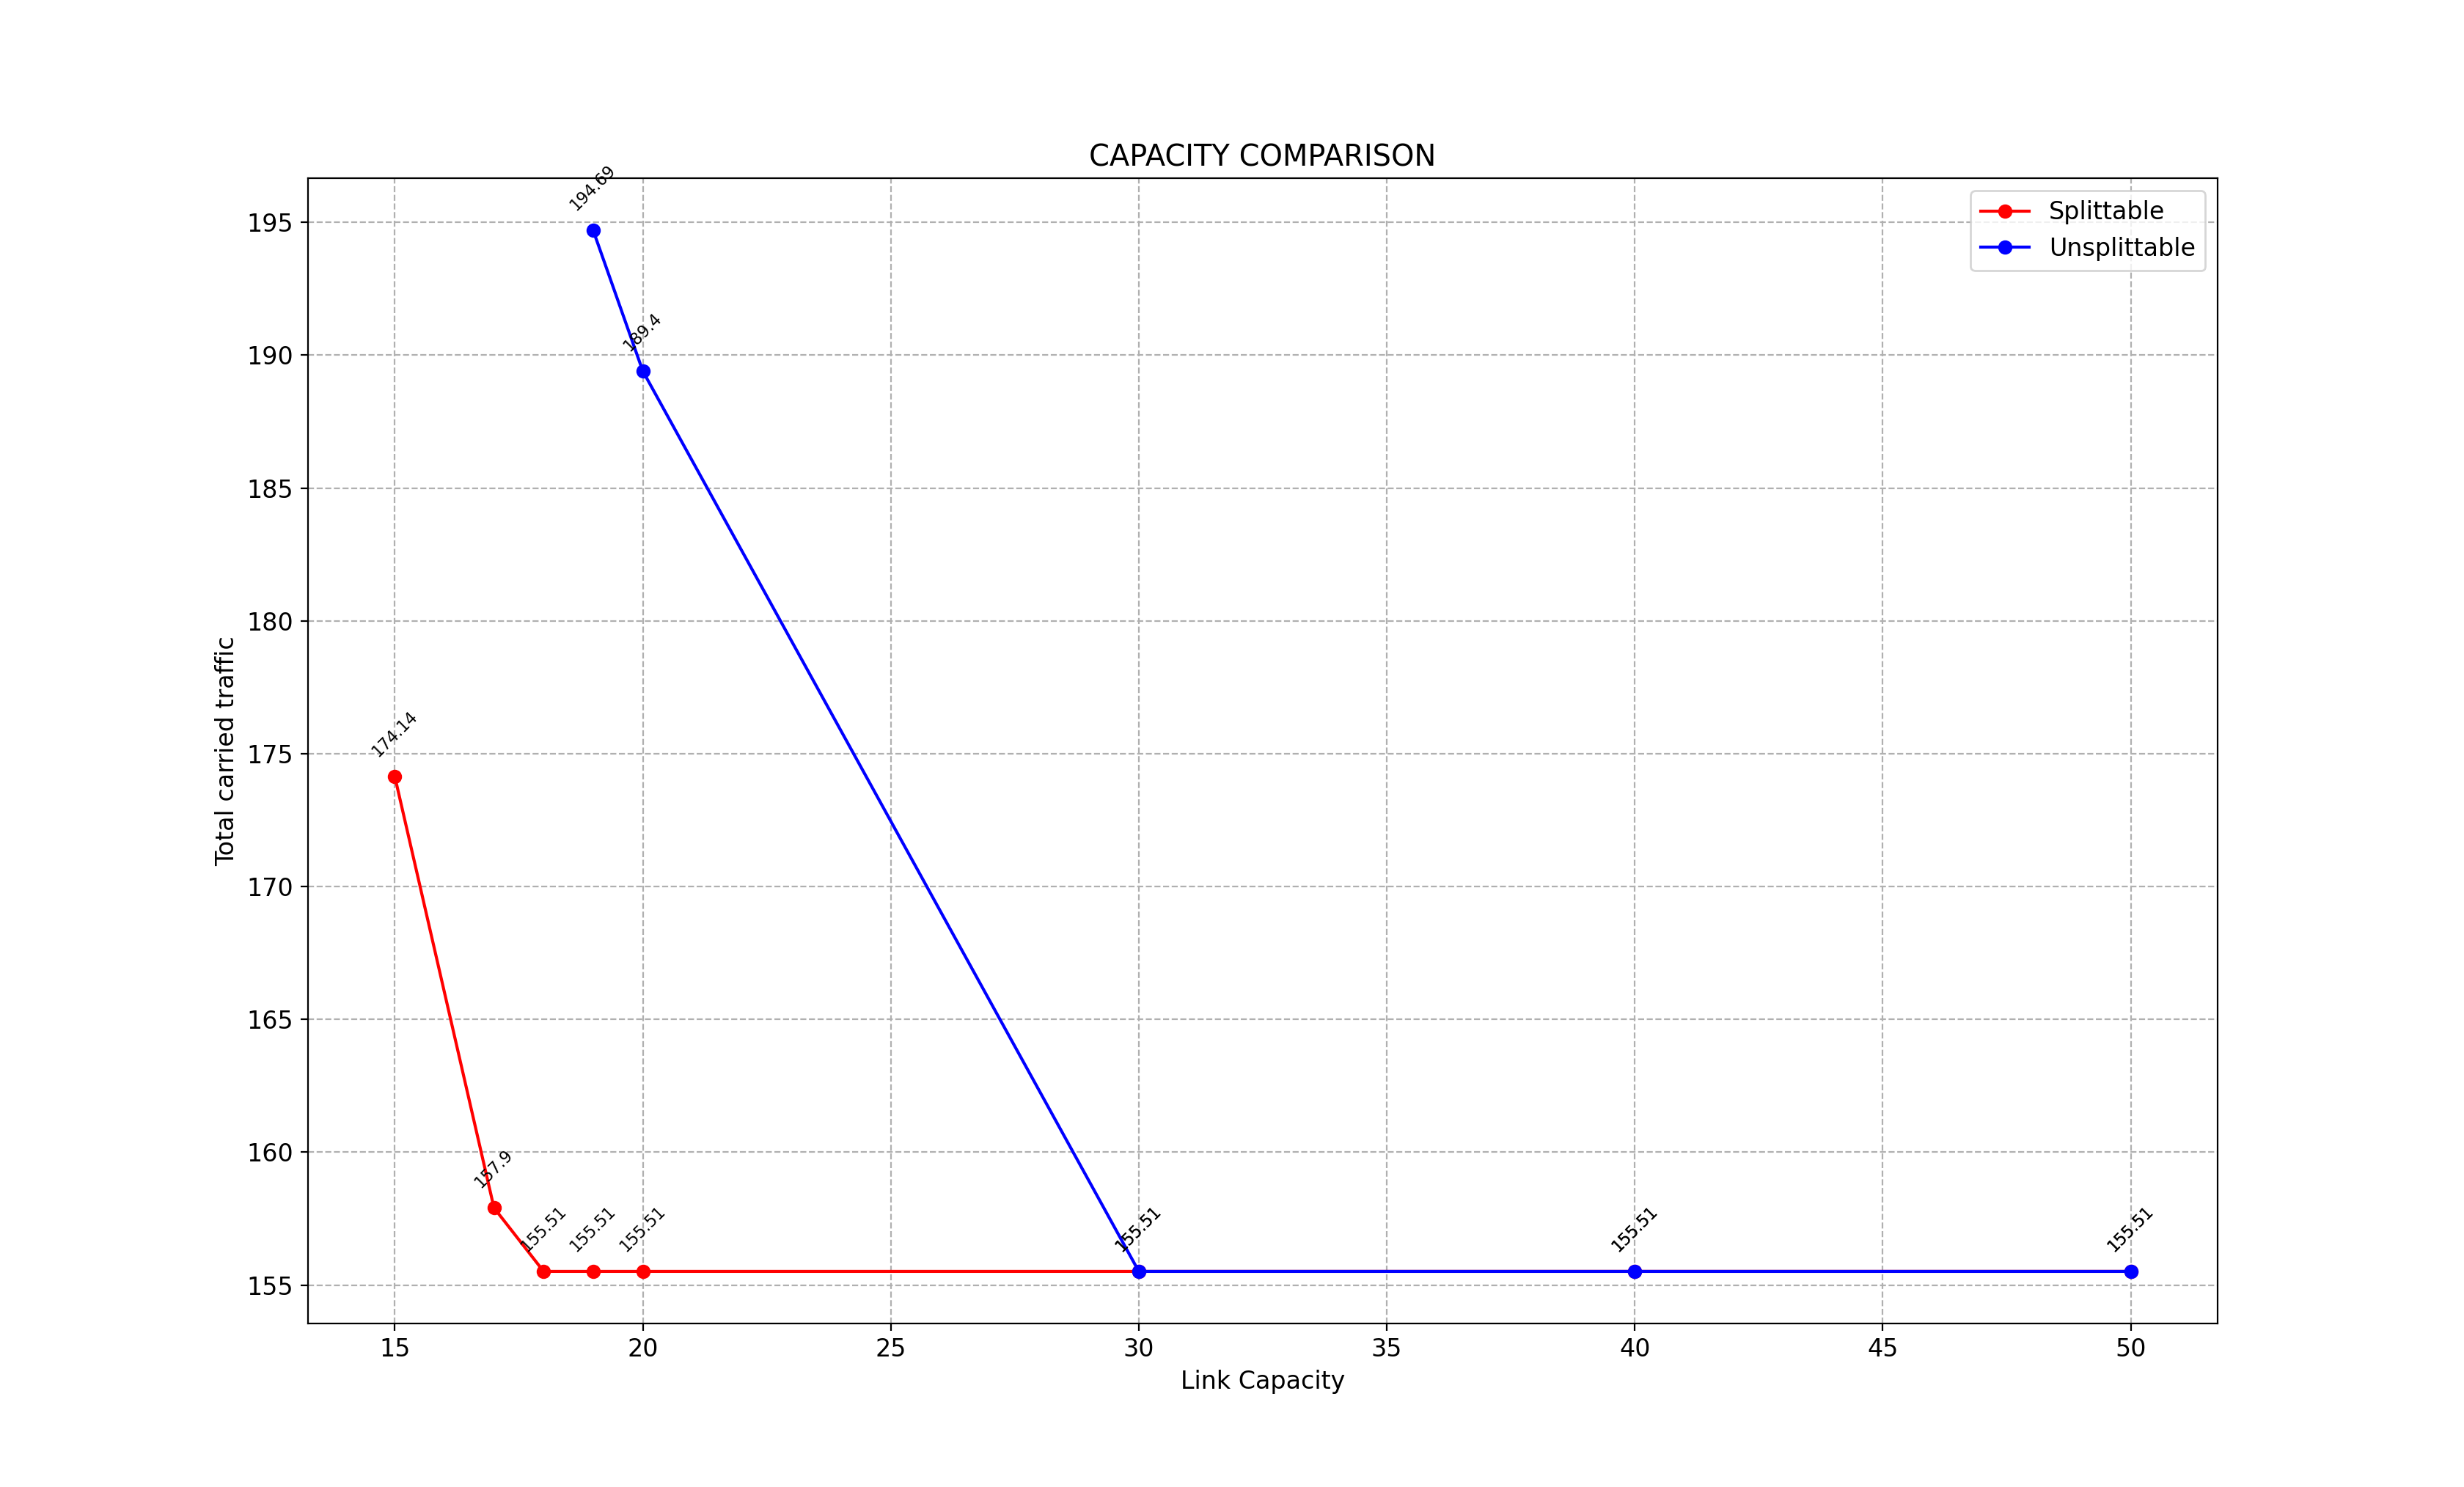

This figure's Python source:

import matplotlib.pyplot as plt



C = [10,15,17,18,19,20,30,40,50]
C_Splittable =   [ 99999, 174.13961461928812, 157.9048878065381, 155.51358363486762, 155.51358363486762, 155.51358363486762, 155.51358363486762, 155.51358363486762, 155.51358363486762]
C_Unsplittable = [ 99999, 99999,              99999,             99999,              194.69352969073324, 189.40312010486429, 155.51358363486762, 155.51358363486762, 155.51358363486762]



fig = plt.figure()
font = {'family' : 'sans', 'size'   : 12}
plt.rc('font', **font)

plt.plot(C[1:], C_Splittable[1:], 'bo-', color='red', label='Splittable')
plt.plot(C[4:], C_Unsplittable[4:], 'bo-', color='blue', label='Unsplittable')
#plt.yscale('log')
plt.title('CAPACITY COMPARISON')
plt.xlabel('Link Capacity')
plt.ylabel('Total carried traffic')
plt.grid(which='major', axis='both', linestyle='--')

for x_,y_ in zip(C[1:],C_Splittable[1:]):
    label = round(y_, 2)
    plt.annotate(label, # this is the text
                 (x_,y_), # this is the point to label
                 textcoords="offset points", # how to position the text
                 xytext=(0,10), # distance from text to points (x,y)
                 ha='center',
                 rotation = 45,
                 fontsize = 8) # horizontal alignment can be left, right or center

for x_,y_ in zip(C[4:],C_Unsplittable[4:]):
    label = round(y_, 2)
    plt.annotate(label, # this is the text
                 (x_,y_), # this is the point to label
                 textcoords="offset points", # how to position the text
                 xytext=(0,10), # distance from text to points (x,y)
                 ha='center',
                 rotation = 45,
                 fontsize = 8) # horizontal alignment can be left, right or center


plt.legend()
plt.show()
